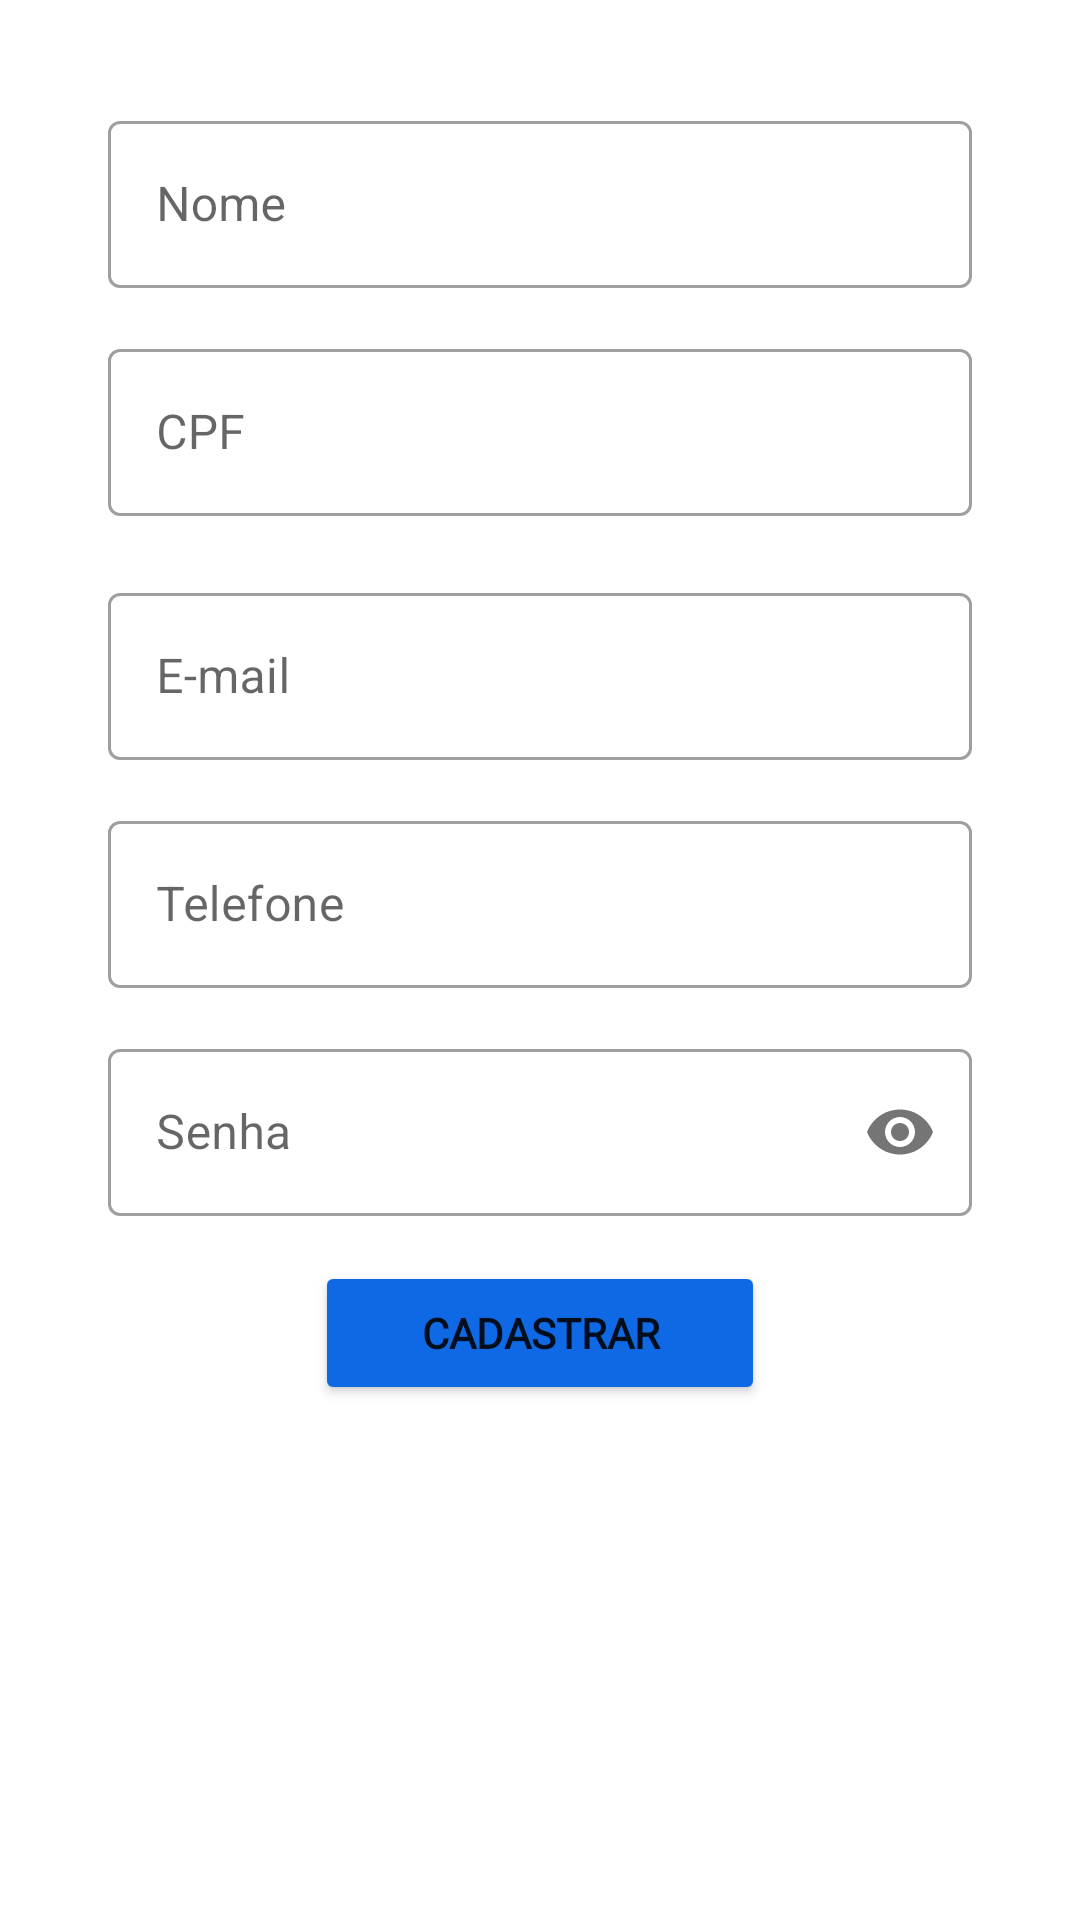

This screen was rendered from an Android layout file. Write that file and the resources it references.
<!-- AndroidManifest.xml: application theme Theme.DrConsulta -->
<!-- res/layout/fragment_cadastrar.xml -->
<?xml version="1.0" encoding="utf-8"?>
<ScrollView xmlns:android="http://schemas.android.com/apk/res/android"
    xmlns:app="http://schemas.android.com/apk/res-auto"
    xmlns:tools="http://schemas.android.com/tools"
    android:layout_width="match_parent"
    android:layout_height="match_parent"
    android:fillViewport="true">

    <androidx.constraintlayout.widget.ConstraintLayout
        style="@style/Widget.MaterialComponents.TextInputLayout.OutlinedBox"
        android:layout_width="match_parent"
        android:layout_height="match_parent"
        android:padding="20dp"
        tools:context=".fragment.CadastrarFragment">

        <Button
            android:id="@+id/button_cadastrar"
            android:layout_width="150dp"
            android:layout_height="wrap_content"
            android:layout_marginTop="15dp"
            android:fontFamily="@font/rubik_bold"
            android:text="Cadastrar"
            android:textStyle="bold"
            app:backgroundTint="@color/button"
            app:layout_constraintEnd_toEndOf="parent"
            app:layout_constraintStart_toStartOf="parent"
            app:layout_constraintTop_toBottomOf="@+id/layout_senha" />

        <com.google.android.material.textfield.TextInputLayout
            android:id="@+id/layout_nome"
            style="@style/Widget.MaterialComponents.TextInputLayout.OutlinedBox"
            android:layout_width="match_parent"
            android:layout_height="wrap_content"
            android:layout_marginTop="15dp"
            android:paddingLeft="16dp"
            android:paddingRight="16dp"
            app:layout_constraintTop_toTopOf="parent"
            tools:layout_editor_absoluteX="20dp">

            <com.google.android.material.textfield.TextInputEditText
                android:layout_width="match_parent"
                android:layout_height="wrap_content"
                android:hint="Nome"
                android:inputType="textPersonName" />
        </com.google.android.material.textfield.TextInputLayout>

        <com.google.android.material.textfield.TextInputLayout
            android:id="@+id/layout_cpf"
            style="@style/Widget.MaterialComponents.TextInputLayout.OutlinedBox"
            android:layout_width="match_parent"
            android:layout_height="wrap_content"
            android:layout_marginTop="15dp"
            android:paddingLeft="16dp"
            android:paddingRight="16dp"
            app:errorEnabled="true"
            app:layout_constraintTop_toBottomOf="@+id/layout_nome">

            <com.google.android.material.textfield.TextInputEditText
                android:id="@+id/campo_cpf"
                android:layout_width="match_parent"
                android:layout_height="wrap_content"
                android:hint="CPF"
                android:inputType="number" />
        </com.google.android.material.textfield.TextInputLayout>

        <com.google.android.material.textfield.TextInputLayout
            android:id="@+id/layout_email"
            style="@style/Widget.MaterialComponents.TextInputLayout.OutlinedBox"
            android:layout_width="match_parent"
            android:layout_height="wrap_content"
            android:paddingLeft="16dp"
            android:paddingRight="16dp"
            app:layout_constraintEnd_toEndOf="parent"
            app:layout_constraintStart_toStartOf="parent"
            app:layout_constraintTop_toBottomOf="@id/layout_cpf">

            <com.google.android.material.textfield.TextInputEditText
                android:id="@+id/campo_email"
                android:layout_width="match_parent"
                android:layout_height="wrap_content"
                android:hint="E-mail"
                android:inputType="textEmailAddress" />
        </com.google.android.material.textfield.TextInputLayout>

        <com.google.android.material.textfield.TextInputLayout
            android:id="@+id/layout_telefone"
            style="@style/Widget.MaterialComponents.TextInputLayout.OutlinedBox"
            android:layout_width="match_parent"
            android:layout_height="wrap_content"
            android:layout_marginTop="15dp"
            android:paddingLeft="16dp"
            android:paddingRight="16dp"
            app:layout_constraintTop_toBottomOf="@+id/layout_email">

            <com.google.android.material.textfield.TextInputEditText
                android:id="@+id/campo_telefone"
                android:layout_width="match_parent"
                android:layout_height="wrap_content"
                android:hint="Telefone"
                android:inputType="number" />
        </com.google.android.material.textfield.TextInputLayout>

        <com.google.android.material.textfield.TextInputLayout
            android:id="@+id/layout_senha"
            style="@style/Widget.MaterialComponents.TextInputLayout.OutlinedBox"
            android:layout_width="match_parent"
            android:layout_height="wrap_content"
            android:layout_marginTop="15dp"
            android:paddingLeft="16dp"
            android:paddingRight="16dp"
            app:layout_constraintTop_toBottomOf="@+id/layout_telefone"
            app:passwordToggleEnabled="true">

            <com.google.android.material.textfield.TextInputEditText
                android:id="@+id/campo_senha"
                android:layout_width="match_parent"
                android:layout_height="wrap_content"
                android:hint="Senha"
                android:inputType="textPassword" />
        </com.google.android.material.textfield.TextInputLayout>

    </androidx.constraintlayout.widget.ConstraintLayout>
</ScrollView>
<!-- resources referenced by this layout -->
<resources>
  <color name="button">#1069e4</color>
  <style name="Theme.DrConsulta" parent="Theme.MaterialComponents.DayNight.NoActionBar">
          
          <item name="colorPrimary">@color/button</item>
          <item name="colorPrimaryVariant">@color/button</item>
          <item name="colorOnPrimary">@color/white</item>
          
          <item name="colorSecondary">@color/button</item>
          <item name="colorSecondaryVariant">@color/teal_700</item>
          <item name="colorOnSecondary">@color/black</item>
          
          <item name="android:statusBarColor" tools:targetApi="l">?attr/colorPrimaryVariant</item>
          
      </style>
  <color name="white">#FFFFFFFF</color>
  <color name="teal_700">#FF018786</color>
  <color name="black">#FF000000</color>
</resources>
